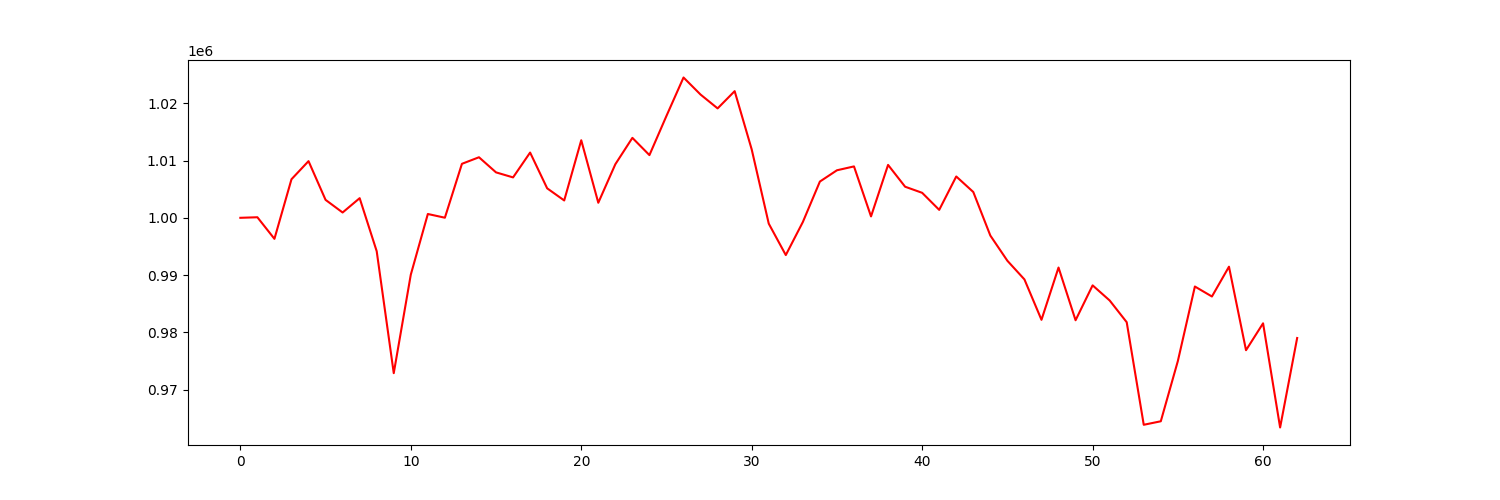

Source data for this figure (header and first rows):
account_value, date, daily_return
1000000, 2021-07-06, 
1000096, 2021-07-07, 9.632150115979066e-05
996326, 2021-07-08, -0.00377
1006734, 2021-07-09, 0.01045
1009898, 2021-07-12, 0.003143
1003135, 2021-07-13, -0.006697
1000927, 2021-07-14, -0.002201
1003429, 2021-07-15, 0.0025
994162, 2021-07-16, -0.009236
972864, 2021-07-19, -0.02142
990068, 2021-07-20, 0.01768
1000666, 2021-07-21, 0.0107
1000017, 2021-07-22, -0.0006486
1009431, 2021-07-23, 0.009413
1010577, 2021-07-26, 0.001135
1007936, 2021-07-27, -0.002613
1007057, 2021-07-28, -0.0008723
1011398, 2021-07-29, 0.004311
1005152, 2021-07-30, -0.006176
1003031, 2021-08-02, -0.002109
1013548, 2021-08-03, 0.01048
1002630, 2021-08-04, -0.01077
1009360, 2021-08-05, 0.006712
1013965, 2021-08-06, 0.004563
1010952, 2021-08-09, -0.002972
1017805, 2021-08-10, 0.006779
1024508, 2021-08-11, 0.006586
1021526, 2021-08-12, -0.002911
1019112, 2021-08-13, -0.002363
1022123, 2021-08-16, 0.002954
1011946, 2021-08-17, -0.009957
998982, 2021-08-18, -0.01281
993491, 2021-08-19, -0.005496
999264, 2021-08-20, 0.00581
1006332, 2021-08-23, 0.007074
1008301, 2021-08-24, 0.001956
1008978, 2021-08-25, 0.0006708
1000244, 2021-08-26, -0.008656
1009241, 2021-08-27, 0.008995
1005431, 2021-08-30, -0.003775
1004366, 2021-08-31, -0.001059
1001387, 2021-09-01, -0.002966
1007220, 2021-09-02, 0.005825
1004506, 2021-09-03, -0.002695
996899, 2021-09-07, -0.007573
992496, 2021-09-08, -0.004417
989240, 2021-09-09, -0.003281
982183, 2021-09-10, -0.007134
991312, 2021-09-13, 0.009295
982107, 2021-09-14, -0.009286
988201, 2021-09-15, 0.006206
985561, 2021-09-16, -0.002672
981766, 2021-09-17, -0.003851
963847, 2021-09-20, -0.01825
964459, 2021-09-21, 0.0006348
974974, 2021-09-22, 0.0109
987997, 2021-09-23, 0.01336
986254, 2021-09-24, -0.001765
991461, 2021-09-27, 0.00528
976875, 2021-09-28, -0.01471
... 3 more rows
